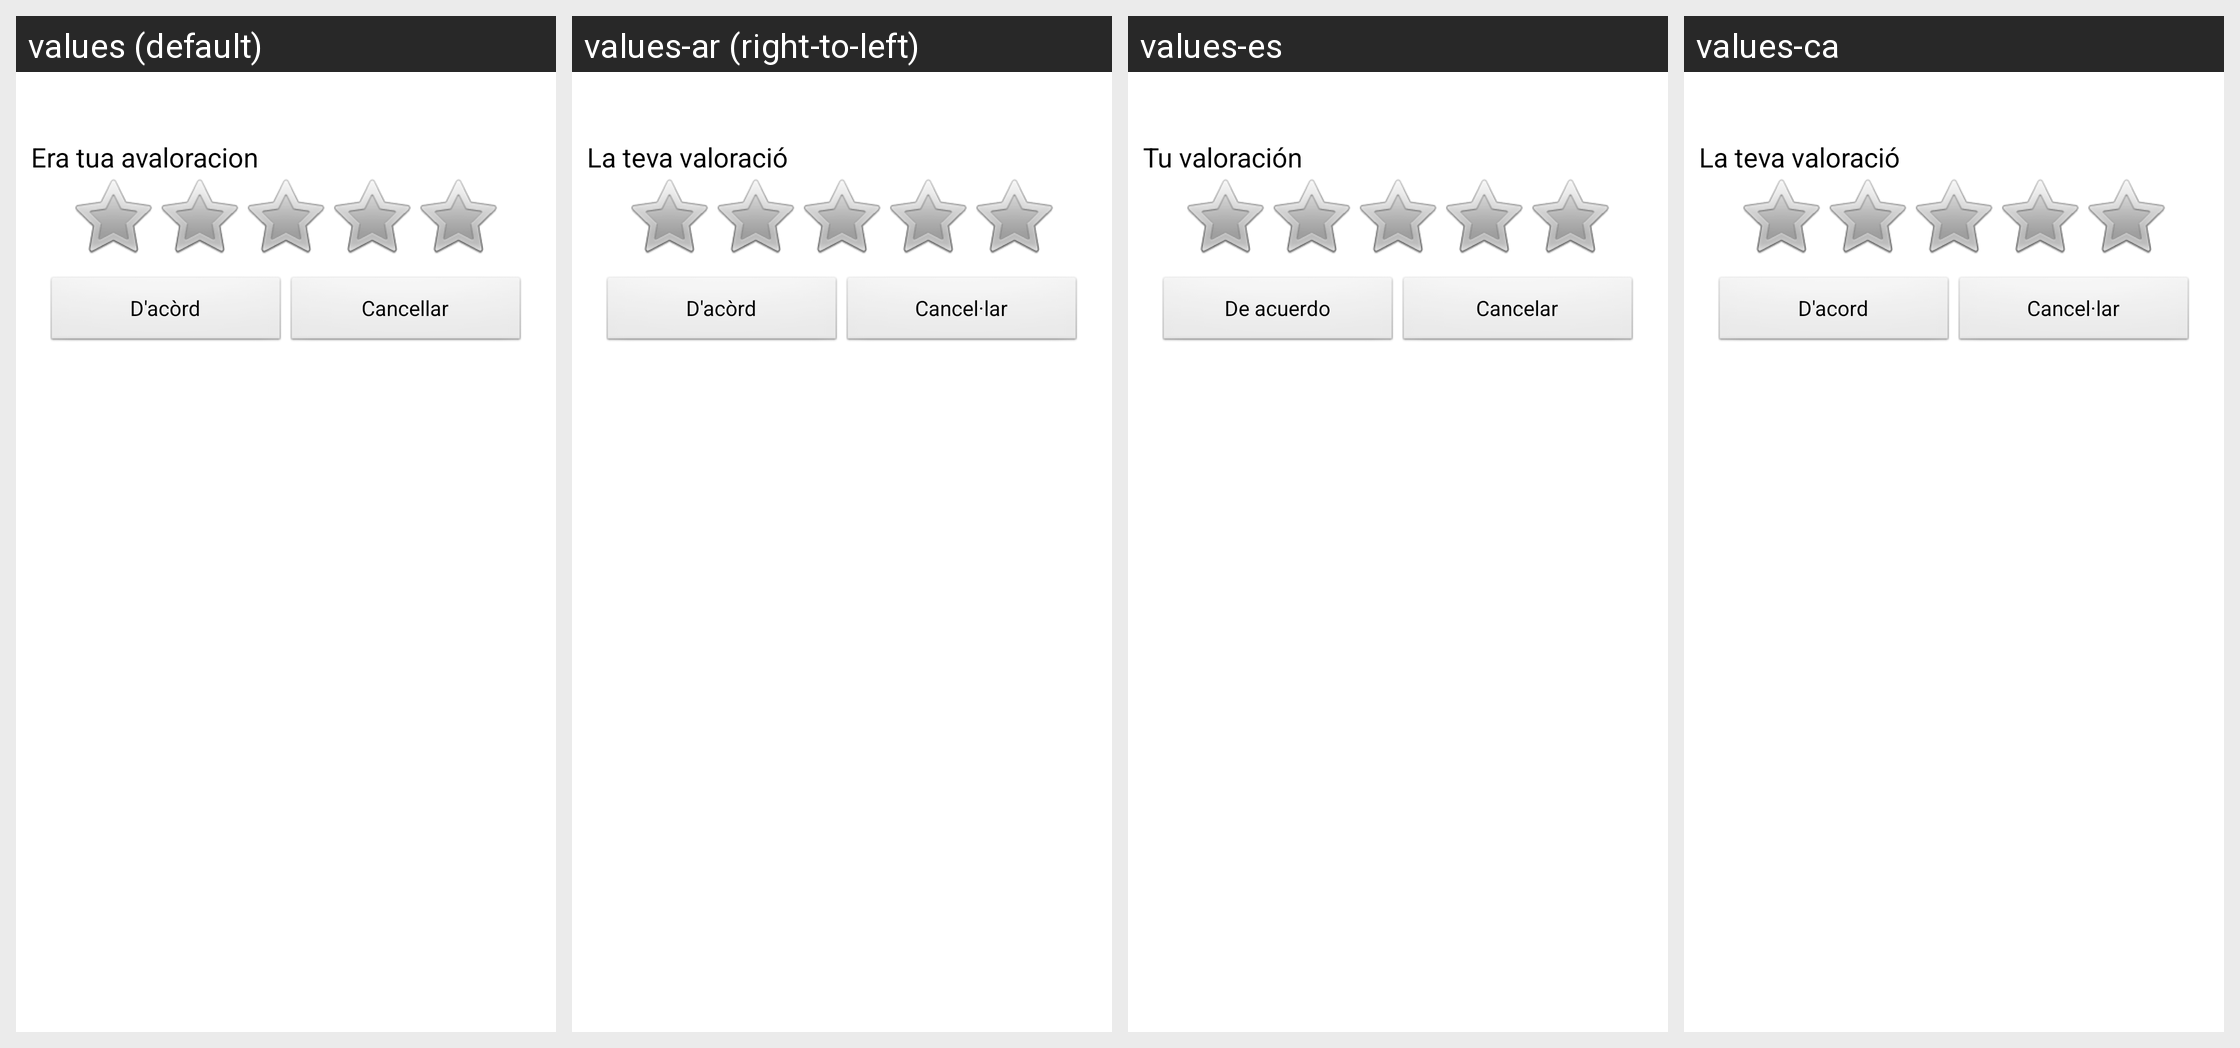

The same Android screen rendered under several of its app's locales, left to right. List the strings drawn on it with the default value and each locale's translation.
Android screen res/layout/rating_bar_dialog.xml rendered under 4 locales, left to right: values (default), values-ar (right-to-left), values-es, values-ca. Device: Nexus 5 (rendered at 1080×1920; each locale shown at half size, 540×960, under a caption strip naming it); theme AppTheme.
Other locales in the repository, not shown: values-en, values-fr, values-oc.
Strings drawn on this screen, with the default value and each locale's value (text and hints the layout hard-codes, and strings that could not be matched under every locale, appear in the picture but are not listed):

your_rating
  values: Era tua avaloracion
  values-ar: La teva valoració
  values-es: Tu valoración
  values-ca: La teva valoració

ok
  values: D'acòrd
  values-ar: D'acòrd  [not translated; the default value is used]
  values-es: De acuerdo
  values-ca: D'acord

cancel
  values: Cancellar
  values-ar: Cancel·lar
  values-es: Cancelar
  values-ca: Cancel·lar
